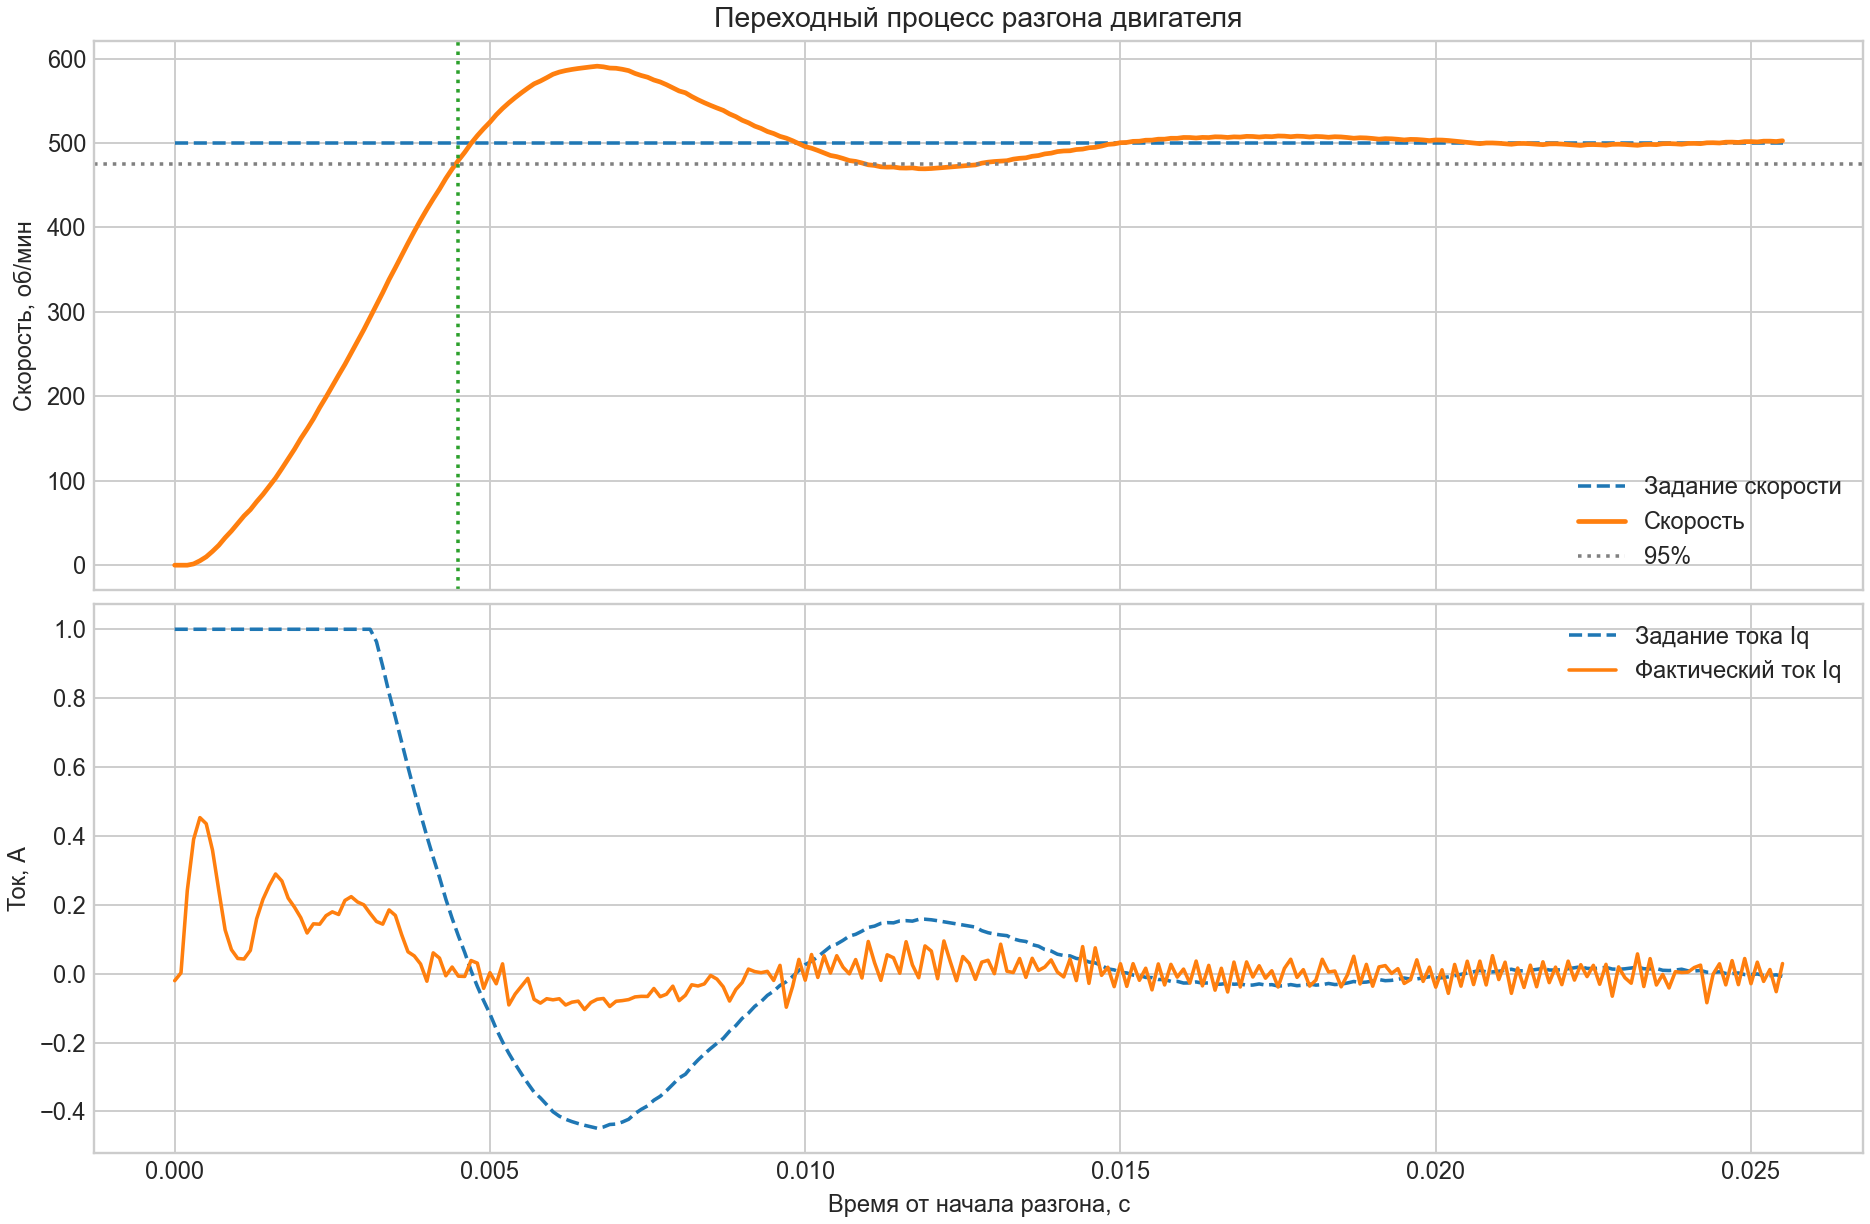

The table this chart was drawn from, first rows:
sample, time_s, speed_rpm, speed_ref_rpm, iq_a, iq_ref_a
0, 0.0, -0.000596, 500.0, -0.02036, 1
1, 0.0001, -0.000596, 500.0, 0.002318, 1
2, 0.0002, -0.000596, 500.0, 0.2412, 1
3, 0.0003, 1.515, 500.0, 0.3899, 1
4, 0.0004, 5.228, 500.0, 0.4532, 1
5, 0.0005, 9.893, 500.0, 0.4354, 1
6, 0.0006, 16.41, 500.0, 0.3584, 1
7, 0.0007, 23.64, 500.0, 0.2415, 1
8, 0.0008, 32.55, 500.0, 0.1271, 1
9, 0.0009, 40.51, 500.0, 0.06969, 1
10, 0.001, 49.35, 500.0, 0.04417, 1
11, 0.0011, 58.37, 500.0, 0.04254, 1
12, 0.0012, 65.75, 500.0, 0.06762, 1
13, 0.0013, 75.19, 500.0, 0.1593, 1
14, 0.0014, 83.85, 500.0, 0.2158, 1
15, 0.0015, 93.45, 500.0, 0.256, 1
16, 0.0016, 103.3, 500.0, 0.2895, 1
17, 0.0017, 114.4, 500.0, 0.2691, 1
18, 0.0018, 126, 500.0, 0.2193, 1
19, 0.0019, 137.4, 500.0, 0.1931, 1
20, 0.002, 150, 500.0, 0.1625, 1
21, 0.0021, 161.3, 500.0, 0.1181, 1
22, 0.0022, 173.3, 500.0, 0.1447, 1
23, 0.0023, 186.8, 500.0, 0.1437, 1
24, 0.0024, 199.1, 500.0, 0.1683, 1
25, 0.0025, 212.1, 500.0, 0.1795, 1
26, 0.0026, 225.1, 500.0, 0.1719, 1
27, 0.0027, 237.8, 500.0, 0.2126, 1
28, 0.0028, 251.5, 500.0, 0.2237, 1
29, 0.0029, 265.4, 500.0, 0.2082, 1
30, 0.003, 279, 500.0, 0.1999, 1
31, 0.0031, 293.6, 500.0, 0.1749, 1
32, 0.0032, 308.4, 500.0, 0.1517, 0.9642
33, 0.0033, 322.9, 500.0, 0.1438, 0.892
34, 0.0034, 338.3, 500.0, 0.1851, 0.8147
35, 0.0035, 352.4, 500.0, 0.169, 0.7445
36, 0.0036, 366.9, 500.0, 0.1131, 0.6719
37, 0.0037, 381.3, 500.0, 0.06356, 0.5999
38, 0.0038, 395.3, 500.0, 0.05157, 0.5301
39, 0.0039, 408.7, 500.0, 0.02794, 0.463
40, 0.004, 421.6, 500.0, -0.0219, 0.3988
41, 0.0041, 433.8, 500.0, 0.06048, 0.3377
42, 0.0042, 445.4, 500.0, 0.04522, 0.2795
43, 0.0043, 458, 500.0, -0.006146, 0.2167
44, 0.0044, 469.2, 500.0, 0.01928, 0.1607
45, 0.0045, 479.5, 500.0, -0.007272, 0.1094
46, 0.0046, 489.1, 500.0, -0.008069, 0.06159
47, 0.0047, 499.6, 500.0, 0.0382, 0.009074
48, 0.0048, 508.7, 500.0, 0.03063, -0.0368
49, 0.0049, 517, 500.0, -0.04263, -0.07837
50, 0.005, 524.7, 500.0, 0.002902, -0.1169
51, 0.0051, 533.5, 500.0, -0.02923, -0.1605
52, 0.0052, 541, 500.0, 0.02864, -0.1979
53, 0.0053, 547.7, 500.0, -0.09071, -0.2315
54, 0.0054, 553.8, 500.0, -0.05914, -0.2623
55, 0.0055, 559.6, 500.0, -0.03631, -0.2912
56, 0.0056, 565, 500.0, -0.01355, -0.3183
57, 0.0057, 570.1, 500.0, -0.07441, -0.3439
58, 0.0058, 573.5, 500.0, -0.08547, -0.3607
59, 0.0059, 577.4, 500.0, -0.07271, -0.3803
... 196 more rows
